Image classification data set "data" (jainam0037/Media-Player-with-Hand-Gesture on GitHub). Class labels (7): palm, fist, thumbs up, thumbs down, index pointing right, index pointing left, no gesture.

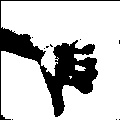
Label: thumbs down

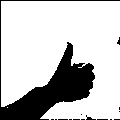
Label: thumbs up

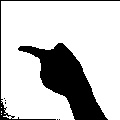
Label: index pointing left

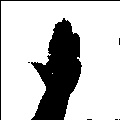
Label: palm

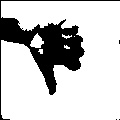
Label: thumbs down

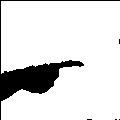
Label: index pointing right
